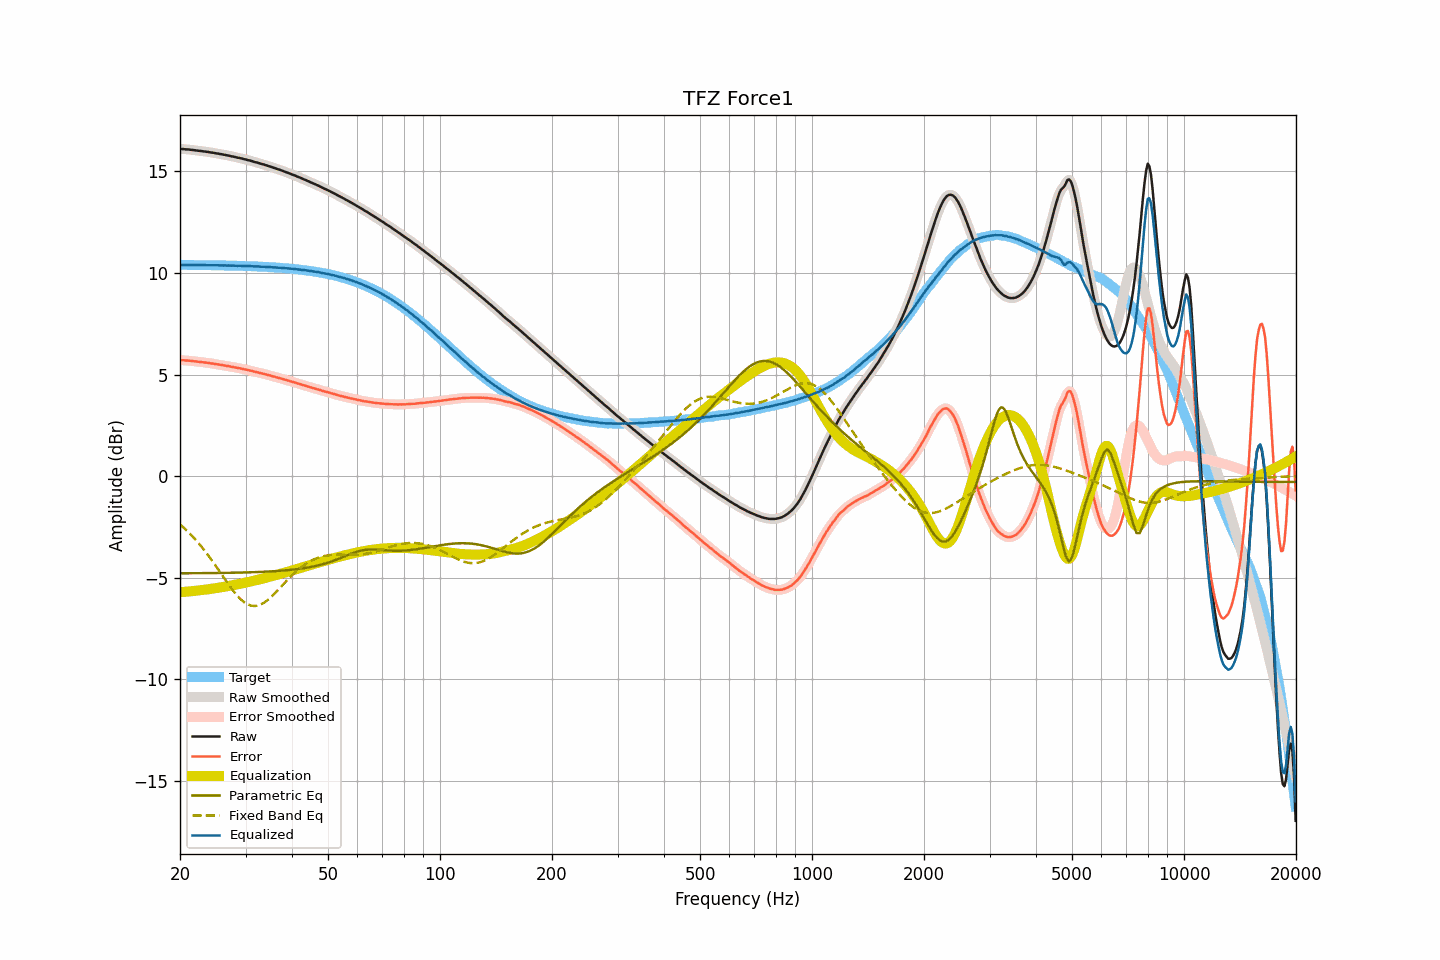

Source data for this figure (header and first rows):
frequency, raw, smoothed, error, error_smoothed, equalization, parametric_eq, fixed_band_eq, equalized_raw, equalized_smoothed, target
20.00, 16.11, 16.11, 5.71, 5.71, -5.71, -4.79, -2.38, 10.40, 10.40, 10.40
20.20, 16.10, 16.10, 5.71, 5.71, -5.71, -4.78, -2.45, 10.39, 10.40, 10.40
20.40, 16.10, 16.10, 5.71, 5.70, -5.70, -4.78, -2.52, 10.40, 10.40, 10.40
20.61, 16.09, 16.09, 5.70, 5.70, -5.70, -4.78, -2.59, 10.40, 10.40, 10.40
20.81, 16.08, 16.09, 5.69, 5.69, -5.69, -4.78, -2.66, 10.39, 10.40, 10.39
21.02, 16.08, 16.08, 5.69, 5.68, -5.68, -4.78, -2.74, 10.40, 10.40, 10.39
21.23, 16.07, 16.07, 5.68, 5.68, -5.68, -4.78, -2.82, 10.40, 10.40, 10.39
21.44, 16.06, 16.06, 5.67, 5.67, -5.67, -4.78, -2.90, 10.39, 10.39, 10.39
21.66, 16.05, 16.05, 5.66, 5.66, -5.66, -4.78, -2.98, 10.39, 10.39, 10.39
21.87, 16.04, 16.04, 5.65, 5.65, -5.65, -4.78, -3.07, 10.39, 10.39, 10.39
22.09, 16.03, 16.03, 5.64, 5.64, -5.64, -4.78, -3.16, 10.39, 10.39, 10.39
22.31, 16.02, 16.02, 5.63, 5.63, -5.63, -4.78, -3.25, 10.39, 10.39, 10.39
22.54, 16.01, 16.01, 5.62, 5.62, -5.62, -4.78, -3.34, 10.39, 10.39, 10.39
22.76, 16.00, 16.00, 5.61, 5.61, -5.62, -4.78, -3.44, 10.39, 10.39, 10.39
22.99, 15.99, 15.99, 5.61, 5.61, -5.61, -4.78, -3.54, 10.39, 10.39, 10.39
23.22, 15.98, 15.98, 5.60, 5.60, -5.60, -4.78, -3.64, 10.39, 10.39, 10.39
23.45, 15.97, 15.97, 5.59, 5.59, -5.59, -4.78, -3.74, 10.39, 10.39, 10.38
23.69, 15.96, 15.96, 5.58, 5.58, -5.58, -4.78, -3.84, 10.39, 10.39, 10.38
23.92, 15.95, 15.95, 5.57, 5.57, -5.57, -4.77, -3.95, 10.39, 10.38, 10.38
24.16, 15.93, 15.94, 5.55, 5.56, -5.55, -4.77, -4.06, 10.38, 10.38, 10.38
24.40, 15.92, 15.92, 5.54, 5.54, -5.54, -4.77, -4.17, 10.38, 10.38, 10.38
24.65, 15.91, 15.91, 5.53, 5.53, -5.53, -4.77, -4.28, 10.38, 10.38, 10.38
24.89, 15.89, 15.90, 5.51, 5.52, -5.52, -4.77, -4.39, 10.37, 10.38, 10.38
25.14, 15.88, 15.88, 5.51, 5.51, -5.51, -4.77, -4.51, 10.38, 10.38, 10.38
25.39, 15.87, 15.87, 5.50, 5.49, -5.49, -4.77, -4.62, 10.38, 10.38, 10.37
25.65, 15.85, 15.85, 5.48, 5.48, -5.48, -4.77, -4.74, 10.37, 10.37, 10.37
25.91, 15.84, 15.84, 5.47, 5.47, -5.47, -4.77, -4.85, 10.37, 10.37, 10.37
26.16, 15.82, 15.82, 5.45, 5.45, -5.46, -4.77, -4.97, 10.37, 10.37, 10.37
26.43, 15.81, 15.81, 5.44, 5.44, -5.44, -4.76, -5.09, 10.37, 10.37, 10.37
26.69, 15.79, 15.80, 5.43, 5.43, -5.43, -4.76, -5.20, 10.36, 10.37, 10.37
26.96, 15.78, 15.78, 5.42, 5.41, -5.41, -4.76, -5.31, 10.37, 10.37, 10.37
27.23, 15.76, 15.76, 5.40, 5.40, -5.40, -4.76, -5.42, 10.36, 10.36, 10.36
27.50, 15.74, 15.75, 5.38, 5.38, -5.38, -4.76, -5.53, 10.36, 10.36, 10.36
27.77, 15.73, 15.73, 5.37, 5.37, -5.37, -4.76, -5.63, 10.36, 10.36, 10.36
28.05, 15.71, 15.71, 5.35, 5.35, -5.35, -4.76, -5.74, 10.36, 10.36, 10.36
28.33, 15.69, 15.69, 5.34, 5.34, -5.34, -4.75, -5.83, 10.35, 10.35, 10.36
28.62, 15.67, 15.68, 5.32, 5.32, -5.32, -4.75, -5.92, 10.35, 10.35, 10.35
28.90, 15.66, 15.66, 5.31, 5.31, -5.31, -4.75, -6.00, 10.35, 10.35, 10.35
29.19, 15.64, 15.64, 5.29, 5.29, -5.29, -4.75, -6.08, 10.35, 10.35, 10.35
29.48, 15.62, 15.62, 5.28, 5.28, -5.28, -4.75, -6.15, 10.35, 10.35, 10.35
29.78, 15.60, 15.60, 5.26, 5.26, -5.26, -4.74, -6.21, 10.34, 10.34, 10.34
30.08, 15.58, 15.58, 5.24, 5.24, -5.24, -4.74, -6.26, 10.34, 10.34, 10.34
30.38, 15.56, 15.56, 5.22, 5.22, -5.22, -4.74, -6.31, 10.34, 10.34, 10.34
30.68, 15.54, 15.54, 5.21, 5.21, -5.21, -4.74, -6.34, 10.34, 10.34, 10.34
30.99, 15.52, 15.52, 5.19, 5.19, -5.19, -4.73, -6.37, 10.33, 10.33, 10.33
31.30, 15.50, 15.50, 5.17, 5.17, -5.17, -4.73, -6.39, 10.33, 10.33, 10.33
31.61, 15.47, 15.48, 5.15, 5.15, -5.15, -4.73, -6.40, 10.32, 10.33, 10.33
31.93, 15.45, 15.45, 5.13, 5.13, -5.13, -4.73, -6.39, 10.32, 10.32, 10.32
32.24, 15.43, 15.43, 5.11, 5.11, -5.11, -4.72, -6.38, 10.32, 10.32, 10.32
32.57, 15.41, 15.41, 5.10, 5.09, -5.09, -4.72, -6.36, 10.32, 10.32, 10.32
32.89, 15.38, 15.39, 5.07, 5.07, -5.07, -4.72, -6.33, 10.31, 10.31, 10.31
33.22, 15.36, 15.36, 5.05, 5.05, -5.05, -4.71, -6.29, 10.31, 10.31, 10.31
33.55, 15.34, 15.34, 5.04, 5.03, -5.03, -4.71, -6.25, 10.31, 10.30, 10.30
33.89, 15.31, 15.31, 5.01, 5.01, -5.01, -4.71, -6.19, 10.30, 10.30, 10.30
34.23, 15.29, 15.29, 5.00, 4.99, -4.99, -4.70, -6.13, 10.30, 10.30, 10.30
34.57, 15.26, 15.27, 4.97, 4.97, -4.97, -4.70, -6.07, 10.29, 10.29, 10.29
34.92, 15.24, 15.24, 4.95, 4.95, -4.95, -4.69, -6.00, 10.29, 10.29, 10.29
35.27, 15.21, 15.21, 4.93, 4.93, -4.93, -4.69, -5.93, 10.28, 10.28, 10.28
35.62, 15.18, 15.19, 4.90, 4.91, -4.91, -4.68, -5.85, 10.27, 10.28, 10.28
35.97, 15.16, 15.16, 4.89, 4.88, -4.89, -4.68, -5.77, 10.27, 10.27, 10.27
... 635 more rows
